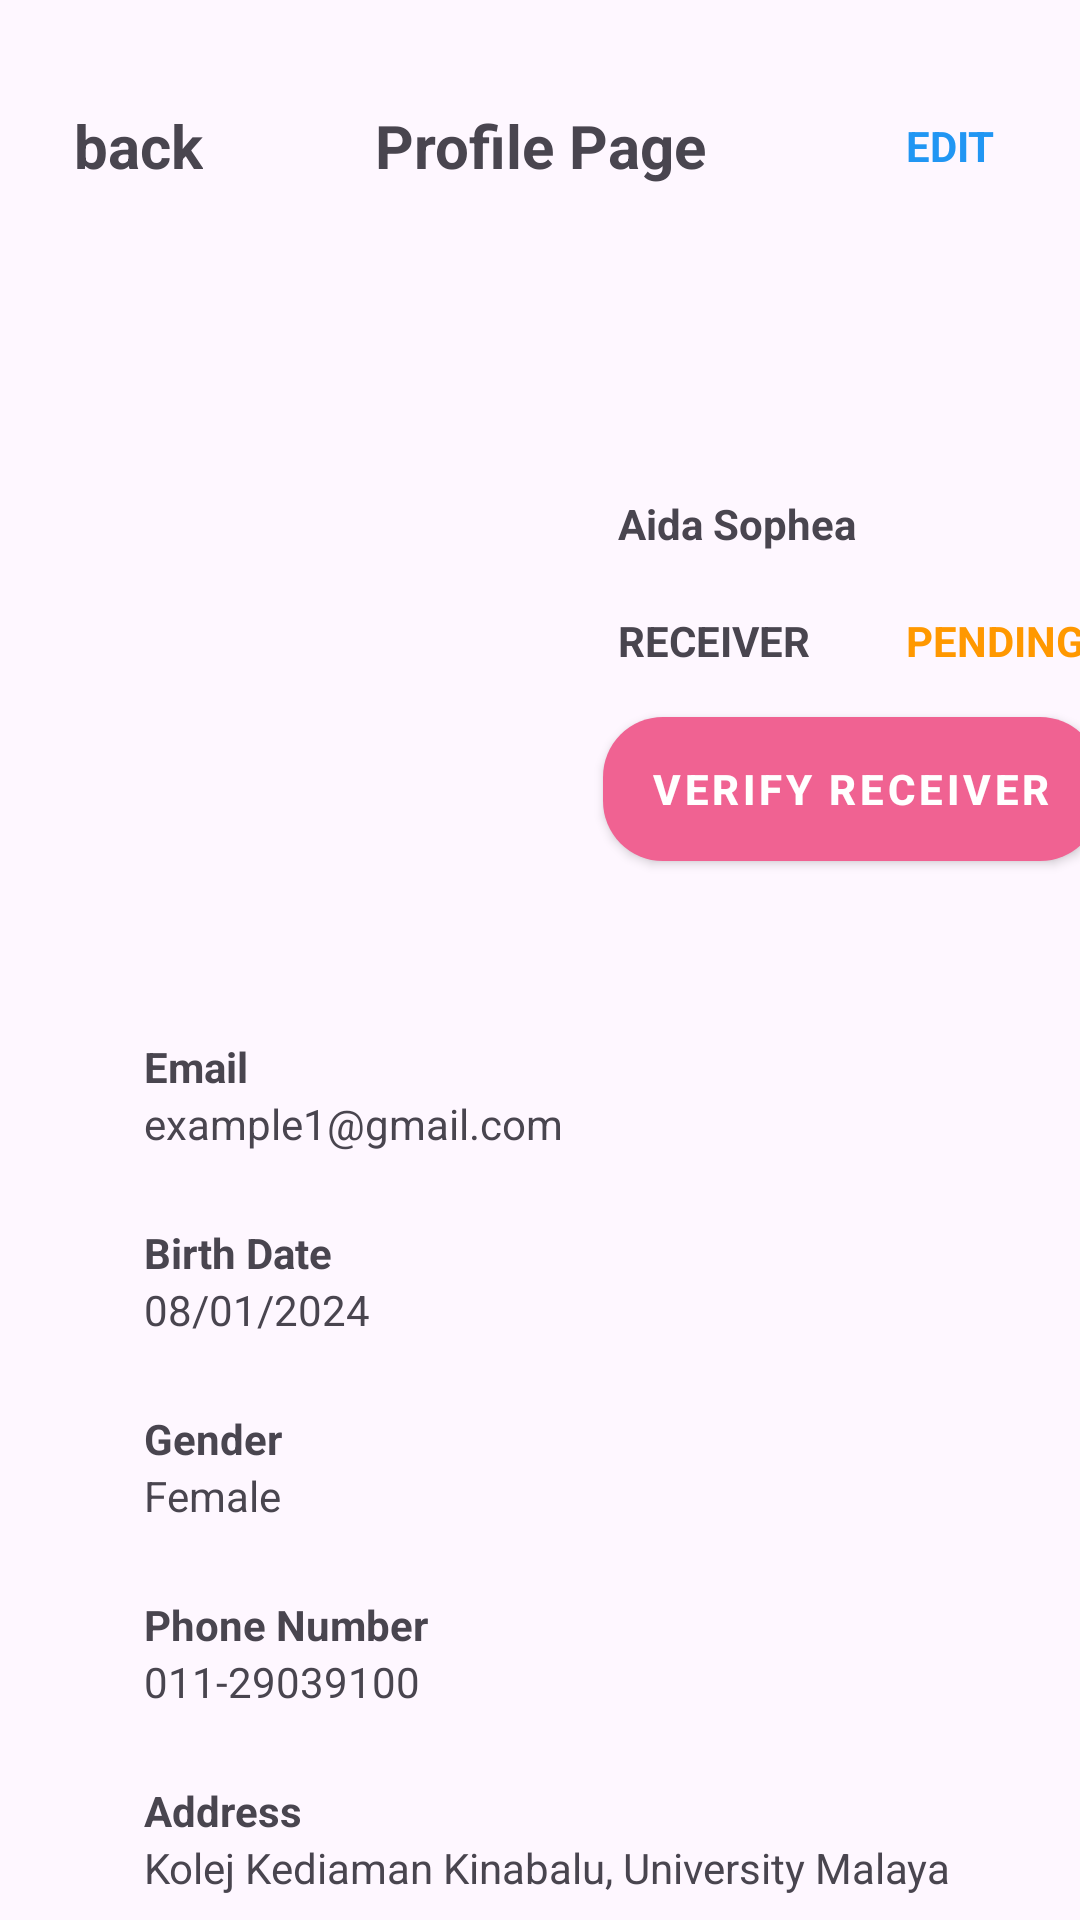

Layout XML and referenced resources for this Android screen:
<!-- AndroidManifest.xml: application theme Theme.Dermanation -->
<!-- res/layout/profile_page.xml -->
<?xml version="1.0" encoding="utf-8"?>
<androidx.constraintlayout.widget.ConstraintLayout xmlns:android="http://schemas.android.com/apk/res/android"
    xmlns:app="http://schemas.android.com/apk/res-auto"
    xmlns:tools="http://schemas.android.com/tools"
    android:layout_width="match_parent"
    android:layout_height="match_parent">

    <TextView
        android:id="@+id/textView20"
        android:layout_width="wrap_content"
        android:layout_height="wrap_content"
        android:layout_marginStart="24dp"
        android:layout_marginTop="165dp"
        android:text="Aida Sophea"
        android:textStyle="bold"
        app:layout_constraintStart_toEndOf="@+id/imageView3"
        app:layout_constraintTop_toTopOf="parent" />

    <TextView
        android:id="@+id/textView21"
        android:layout_width="wrap_content"
        android:layout_height="wrap_content"
        android:layout_marginTop="60dp"
        android:text="Email"
        android:textStyle="bold"
        app:layout_constraintStart_toStartOf="@+id/imageView3"
        app:layout_constraintTop_toBottomOf="@+id/imageView3" />

    <TextView
        android:id="@+id/textView22"
        android:layout_width="wrap_content"
        android:layout_height="wrap_content"
        android:text="example1@gmail.com"
        app:layout_constraintStart_toStartOf="@+id/textView21"
        app:layout_constraintTop_toBottomOf="@+id/textView21" />

    <TextView
        android:id="@+id/textView23"
        android:layout_width="wrap_content"
        android:layout_height="wrap_content"
        android:layout_marginTop="24dp"
        android:text="Birth Date"
        android:textStyle="bold"
        app:layout_constraintStart_toStartOf="@+id/textView22"
        app:layout_constraintTop_toBottomOf="@+id/textView22" />

    <TextView
        android:id="@+id/textView24"
        android:layout_width="wrap_content"
        android:layout_height="wrap_content"
        android:text="08/01/2024"
        app:layout_constraintStart_toStartOf="@+id/textView23"
        app:layout_constraintTop_toBottomOf="@+id/textView23" />

    <TextView
        android:id="@+id/textView25"
        android:layout_width="wrap_content"
        android:layout_height="wrap_content"
        android:layout_marginTop="24dp"
        android:text="Gender"
        android:textStyle="bold"
        app:layout_constraintStart_toStartOf="@+id/textView24"
        app:layout_constraintTop_toBottomOf="@+id/textView24" />

    <TextView
        android:id="@+id/textView26"
        android:layout_width="wrap_content"
        android:layout_height="wrap_content"
        android:text="Female"
        app:layout_constraintStart_toStartOf="@+id/textView25"
        app:layout_constraintTop_toBottomOf="@+id/textView25" />

    <TextView
        android:id="@+id/textView27"
        android:layout_width="wrap_content"
        android:layout_height="wrap_content"
        android:layout_marginTop="24dp"
        android:text="Phone Number"
        android:textStyle="bold"
        app:layout_constraintStart_toStartOf="@+id/textView26"
        app:layout_constraintTop_toBottomOf="@+id/textView26" />

    <TextView
        android:id="@+id/textView28"
        android:layout_width="wrap_content"
        android:layout_height="wrap_content"
        android:text="011-29039100"
        app:layout_constraintStart_toStartOf="@+id/textView27"
        app:layout_constraintTop_toBottomOf="@+id/textView27" />

    <TextView
        android:id="@+id/textView29"
        android:layout_width="wrap_content"
        android:layout_height="wrap_content"
        android:layout_marginTop="24dp"
        android:text="Address"
        android:textStyle="bold"
        app:layout_constraintStart_toStartOf="@+id/textView28"
        app:layout_constraintTop_toBottomOf="@+id/textView28" />

    <TextView
        android:id="@+id/textView30"
        android:layout_width="wrap_content"
        android:layout_height="wrap_content"
        android:text="Kolej Kediaman Kinabalu, University Malaya"
        app:layout_constraintStart_toStartOf="@+id/textView29"
        app:layout_constraintTop_toBottomOf="@+id/textView29" />

    <ImageView
        android:id="@+id/imageView3"
        android:layout_width="134dp"
        android:layout_height="134dp"
        android:layout_marginStart="48dp"
        android:layout_marginTop="152dp"
        android:background="@drawable/rounded_image"
        android:scaleType="centerCrop"
        android:clipToOutline="true"
        app:layout_constraintStart_toStartOf="parent"
        app:layout_constraintTop_toTopOf="parent"
        tools:srcCompat="@drawable/profile_picture" />


    <TextView
        android:id="@+id/textView31"
        android:layout_width="wrap_content"
        android:layout_height="wrap_content"
        android:layout_marginTop="20dp"
        android:text="RECEIVER"
        android:textStyle="bold"
        app:layout_constraintStart_toStartOf="@+id/textView20"
        app:layout_constraintTop_toBottomOf="@+id/textView20" />

    <TextView
        android:id="@+id/textView32"
        android:layout_width="wrap_content"
        android:layout_height="wrap_content"
        android:layout_marginTop="35dp"
        android:text="Profile Page"
        android:textSize="20sp"
        android:textStyle="bold"
        app:layout_constraintEnd_toEndOf="parent"
        app:layout_constraintStart_toStartOf="parent"
        app:layout_constraintTop_toTopOf="parent" />

    <TextView
        android:id="@+id/textView33"
        android:layout_width="wrap_content"
        android:layout_height="wrap_content"
        android:text="EDIT"
        android:textColor="#2196F3"
        android:textStyle="bold"
        app:layout_constraintBottom_toBottomOf="@+id/textView32"
        app:layout_constraintEnd_toEndOf="parent"
        app:layout_constraintHorizontal_bias="0.7"
        app:layout_constraintStart_toEndOf="@+id/textView32"
        app:layout_constraintTop_toTopOf="@+id/textView32" />

    <TextView
        android:id="@+id/textView34"
        android:layout_width="wrap_content"
        android:layout_height="wrap_content"
        android:text="back"
        android:textSize="20sp"
        android:textStyle="bold"
        app:layout_constraintBottom_toBottomOf="@+id/textView32"
        app:layout_constraintEnd_toStartOf="@+id/textView32"
        app:layout_constraintHorizontal_bias="0.3"
        app:layout_constraintStart_toStartOf="parent"
        app:layout_constraintTop_toTopOf="@+id/textView32" />

    <TextView
        android:id="@+id/textView67"
        android:layout_width="wrap_content"
        android:layout_height="wrap_content"
        android:layout_marginStart="32dp"
        android:text="PENDING"
        android:textColor="#FF9800"
        android:textStyle="bold"
        app:layout_constraintBottom_toBottomOf="@+id/textView31"
        app:layout_constraintStart_toEndOf="@+id/textView31"
        app:layout_constraintTop_toTopOf="@+id/textView31" />

    <Button
        android:id="@+id/button6"
        style="@style/CustomButtonStyle"
        android:layout_width="wrap_content"
        android:layout_height="wrap_content"
        android:layout_marginTop="16dp"
        android:text="VERIFY RECEIVER"
        android:textStyle="bold"
        app:layout_constraintEnd_toEndOf="@+id/textView67"
        app:layout_constraintStart_toStartOf="@+id/textView31"
        app:layout_constraintTop_toBottomOf="@+id/textView31" />

</androidx.constraintlayout.widget.ConstraintLayout>
<!-- resources referenced by this layout -->
<resources>
  <!-- drawable profile_picture: jpg bitmap (drawable, 72849 bytes) -->
  <!-- drawable rounded_image (drawable) -->
  <?xml version="1.0" encoding="utf-8"?>
      <shape xmlns:android="http://schemas.android.com/apk/res/android"
          android:shape="rectangle">
          <corners android:radius="70dp"/> 
          <solid android:color="#00FFFFFF"/> 
      </shape>
  <style name="CustomButtonStyle" parent="Widget.MaterialComponents.Button">
          <item name="backgroundTint">#F06292</item>
          <item name="android:background">@drawable/button_rounded</item>
      </style>
  <style name="Theme.Dermanation" parent="Base.Theme.Dermanation" />
  <!-- drawable button_rounded (drawable) -->
  <?xml version="1.0" encoding="utf-8"?>
  <shape xmlns:android="http://schemas.android.com/apk/res/android">
      <solid android:color="#FF4081" /> 
      <corners android:radius="20dp" /> 
  </shape>
  <style name="Base.Theme.Dermanation" parent="Theme.Material3.DayNight.NoActionBar">
          
          
      </style>
</resources>
